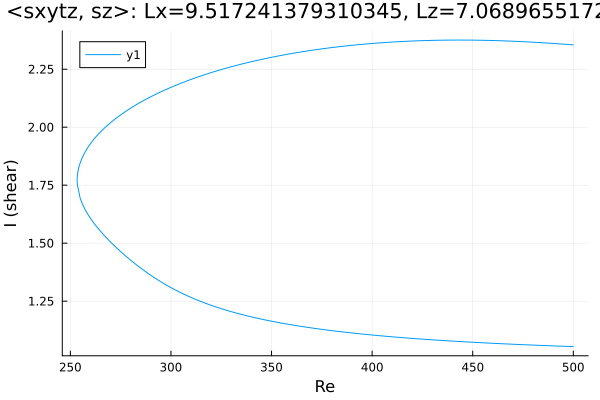

Source data for this figure (header and first rows):
Re, shear
500.0, 2.355
499.3, 2.355
497.9, 2.356
496.5, 2.357
495.1, 2.358
493.7, 2.359
492.2, 2.36
490.8, 2.361
489.4, 2.361
488, 2.362
486.6, 2.363
485.2, 2.364
483.8, 2.365
482.3, 2.365
480.9, 2.366
479.5, 2.367
478.1, 2.367
476.7, 2.368
475.3, 2.369
473.9, 2.369
472.4, 2.37
471, 2.37
469.6, 2.371
468.2, 2.371
466.8, 2.372
465.4, 2.372
464, 2.373
462.5, 2.373
461.1, 2.373
459.7, 2.374
458.3, 2.374
456.9, 2.374
455.5, 2.375
454.1, 2.375
452.6, 2.375
451.2, 2.375
449.8, 2.375
448.4, 2.375
447, 2.376
445.6, 2.376
444.2, 2.376
442.7, 2.376
441.3, 2.376
439.9, 2.376
438.5, 2.375
437.1, 2.375
435.7, 2.375
434.3, 2.375
432.8, 2.375
431.4, 2.375
430, 2.374
428.6, 2.374
427.2, 2.374
425.8, 2.373
424.4, 2.373
422.9, 2.373
421.5, 2.372
420.1, 2.372
418.7, 2.371
417.3, 2.37
... 358 more rows
